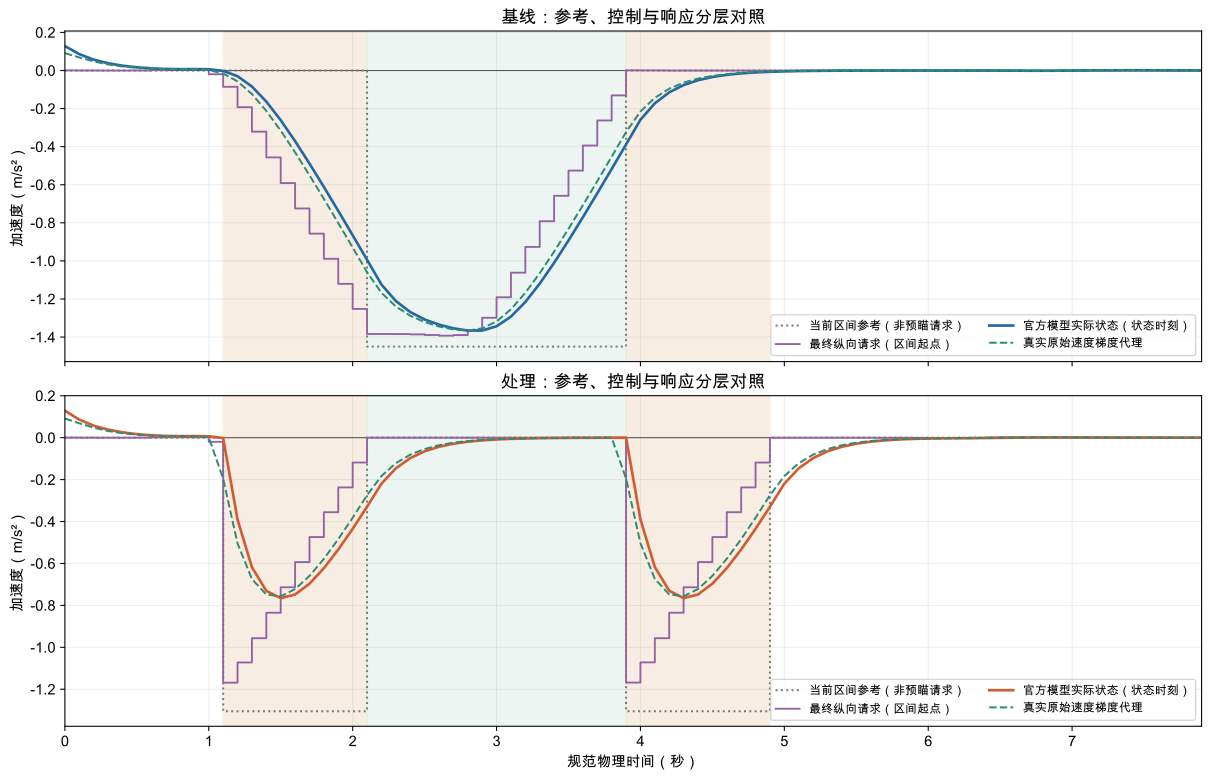

The file beside this chart, header and first rows:
arm, iteration, simulation_time_us, episode_time_s, actual_speed_mps, actual_model_body_x_accel_mps2, raw_speed_gradient_proxy_mps2, frozen_median3_speed_gradient_proxy_mps2, rear_axle_x_m, rear_axle_y_m, current_interval_planner_ref_mps2, final_longitudinal_request_mps2, tracking_mode, longitudinal_tracking_enabled, steering_request
BASELINE, 0, 1631890373549668, 0.0, 14.15, 0.1286, 0.09123, 0.09123, 588572, 4475803, 0.0, 0.0005705, TRACKING, True, 0.001392
BASELINE, 1, 1631890373649668, 0.1, 14.16, 0.0859, 0.06858, 0.06858, 588571, 4475804, 0.0, -1.2914399316408456e-05, TRACKING, True, 0.001108
BASELINE, 2, 1631890373749668, 0.2, 14.17, 0.05726, 0.0477, 0.0477, 588570, 4475806, 0.0, -0.0001016, TRACKING, True, 0.0008689
BASELINE, 3, 1631890373849668, 0.3, 14.17, 0.03814, 0.03175, 0.03175, 588569, 4475807, 0.0, -0.0002214, TRACKING, True, 0.0006677
BASELINE, 4, 1631890373949668, 0.4, 14.17, 0.02535, 0.02109, 0.02109, 588568, 4475808, 0.0, -0.0002273, TRACKING, True, 0.0004993
BASELINE, 5, 1631890374049668, 0.5, 14.17, 0.01683, 0.01407, 0.01407, 588567, 4475809, 0.0, 0.0002707, TRACKING, True, 0.0003587
BASELINE, 6, 1631890374149668, 0.6, 14.17, 0.01131, 0.009742, 0.009742, 588566, 4475810, 0.0, 0.001912, TRACKING, True, 0.000242
BASELINE, 7, 1631890374249668, 0.7, 14.18, 0.008176, 0.007661, 0.007661, 588565, 4475811, 0.0, 0.005087, TRACKING, True, 0.0001454
BASELINE, 8, 1631890374349668, 0.8, 14.18, 0.007146, 0.007337, 0.007337, 588565, 4475812, 0.0, 0.008292, TRACKING, True, 6.612166502230263e-05
BASELINE, 9, 1631890374449668, 0.9, 14.18, 0.007528, 0.007099, 0.006027, 588564, 4475813, 0.0, 0.004954, TRACKING, True, 1.4150141524668792e-06
BASELINE, 10, 1631890374549668, 1.0, 14.18, 0.00667, 0.002263, 0.002263, 588563, 4475814, 0.0, -0.01978, TRACKING, True, -5.091404711704174e-05
BASELINE, 11, 1631890374649668, 1.1, 14.18, -0.002145, -0.01607, -0.015, 588562, 4475816, 0.0, -0.08569, TRACKING, True, -9.268491550500661e-05
BASELINE, 12, 1631890374749668, 1.2, 14.17, -0.02999, -0.05712, -0.05712, 588561, 4475817, 0.0, -0.1928, TRACKING, True, -0.0001254
BASELINE, 13, 1631890374849668, 1.3, 14.17, -0.08425, -0.1238, -0.1238, 588560, 4475818, 0.0, -0.3213, TRACKING, True, -0.0001503
BASELINE, 14, 1631890374949668, 1.4, 14.15, -0.1633, -0.2121, -0.2121, 588559, 4475819, 0.0, -0.4563, TRACKING, True, -0.0001684
BASELINE, 15, 1631890375049668, 1.5, 14.12, -0.2609, -0.316, -0.316, 588558, 4475820, 0.0, -0.5913, TRACKING, True, -0.0001808
BASELINE, 16, 1631890375149668, 1.6, 14.09, -0.3711, -0.43, -0.43, 588558, 4475821, 0.0, -0.7248, TRACKING, True, -0.0001883
BASELINE, 17, 1631890375249668, 1.7, 14.04, -0.489, -0.5503, -0.5503, 588557, 4475822, 0.0, -0.8571, TRACKING, True, -0.000192
BASELINE, 18, 1631890375349668, 1.8, 13.98, -0.6117, -0.6745, -0.6745, 588556, 4475823, 0.0, -0.9889, TRACKING, True, -0.0001925
BASELINE, 19, 1631890375449668, 1.9, 13.9, -0.7374, -0.8013, -0.8013, 588555, 4475824, 0.0, -1.121, TRACKING, True, -0.0001905
BASELINE, 20, 1631890375549668, 2.0, 13.82, -0.8651, -0.9296, -0.9296, 588554, 4475825, 0.0, -1.252, TRACKING, True, -0.0001867
BASELINE, 21, 1631890375649668, 2.1, 13.72, -0.9941, -1.059, -1.059, 588553, 4475827, -1.45, -1.384, BRAKING, True, -0.0001816
BASELINE, 22, 1631890375749668, 2.2, 13.6, -1.124, -1.167, -1.167, 588552, 4475828, -1.45, -1.384, BRAKING, True, -0.000182
BASELINE, 23, 1631890375849668, 2.3, 13.48, -1.211, -1.24, -1.24, 588551, 4475829, -1.45, -1.384, BRAKING, True, -0.0001801
BASELINE, 24, 1631890375949668, 2.4, 13.36, -1.269, -1.288, -1.288, 588551, 4475830, -1.45, -1.386, BRAKING, True, -0.0001772
BASELINE, 25, 1631890376049668, 2.5, 13.23, -1.308, -1.321, -1.321, 588550, 4475831, -1.45, -1.389, BRAKING, True, -0.0001754
BASELINE, 26, 1631890376149668, 2.6, 13.09, -1.335, -1.344, -1.344, 588549, 4475832, -1.45, -1.393, BRAKING, True, -0.0001804
BASELINE, 27, 1631890376249668, 2.7, 12.96, -1.354, -1.36, -1.36, 588548, 4475833, -1.45, -1.39, BRAKING, True, -0.0002088
BASELINE, 28, 1631890376349668, 2.8, 12.82, -1.366, -1.366, -1.366, 588547, 4475834, -1.45, -1.365, BRAKING, True, -0.0003101
BASELINE, 29, 1631890376449668, 2.9, 12.68, -1.366, -1.355, -1.355, 588547, 4475835, -1.45, -1.299, BRAKING, True, -0.0005437
BASELINE, 30, 1631890376549668, 3.0, 12.55, -1.343, -1.318, -1.318, 588546, 4475836, -1.45, -1.191, BRAKING, True, -0.0008084
BASELINE, 31, 1631890376649668, 3.1, 12.42, -1.293, -1.254, -1.254, 588545, 4475837, -1.45, -1.062, BRAKING, True, -0.0009319
BASELINE, 32, 1631890376749668, 3.2, 12.3, -1.216, -1.168, -1.168, 588544, 4475838, -1.45, -0.9266, BRAKING, True, -0.0007924
BASELINE, 33, 1631890376849668, 3.3, 12.19, -1.119, -1.065, -1.065, 588543, 4475839, -1.45, -0.7916, BRAKING, True, -0.0004998
BASELINE, 34, 1631890376949668, 3.4, 12.09, -1.01, -0.9515, -0.9515, 588543, 4475840, -1.45, -0.6581, BRAKING, True, -0.0001039
BASELINE, 35, 1631890377049668, 3.5, 12, -0.8928, -0.8316, -0.8316, 588542, 4475841, -1.45, -0.5258, BRAKING, True, 0.0003686
BASELINE, 36, 1631890377149668, 3.6, 11.92, -0.7705, -0.7077, -0.7077, 588541, 4475842, -1.45, -0.3939, BRAKING, True, 0.0009005
BASELINE, 37, 1631890377249668, 3.7, 11.85, -0.6449, -0.5812, -0.5812, 588540, 4475843, -1.45, -0.2622, BRAKING, True, 0.001485
BASELINE, 38, 1631890377349668, 3.8, 11.8, -0.5174, -0.4529, -0.4529, 588540, 4475843, -1.45, -0.1306, BRAKING, True, 0.002949
BASELINE, 39, 1631890377449668, 3.9, 11.76, -0.3884, -0.3235, -0.3235, 588539, 4475844, 0.0, 0.0009641, TRACKING, True, 0.004616
BASELINE, 40, 1631890377549668, 4.0, 11.74, -0.2586, -0.2154, -0.2154, 588538, 4475845, 0.0, 0.0006062, TRACKING, True, 0.005767
BASELINE, 41, 1631890377649668, 4.1, 11.72, -0.1722, -0.1435, -0.1435, 588538, 4475846, 0.0, 0.0002714, TRACKING, True, 0.005034
BASELINE, 42, 1631890377749668, 4.2, 11.71, -0.1147, -0.0956, -0.0956, 588537, 4475847, 0.0, 5.902761936288864e-05, TRACKING, True, 0.004032
BASELINE, 43, 1631890377849668, 4.3, 11.7, -0.07646, -0.06372, -0.06372, 588536, 4475848, 0.0, -2.3687839689756632e-05, TRACKING, True, 0.003013
BASELINE, 44, 1631890377949668, 4.4, 11.7, -0.05098, -0.04249, -0.04249, 588535, 4475849, 0.0, -3.2599584873984426e-05, TRACKING, True, 0.002234
BASELINE, 45, 1631890378049668, 4.5, 11.69, -0.034, -0.02834, -0.02834, 588535, 4475850, 0.0, -1.8084793817636907e-05, TRACKING, True, 0.001234
BASELINE, 46, 1631890378149668, 4.6, 11.69, -0.02267, -0.01889, -0.01889, 588534, 4475851, 0.0, -3.346604336681739e-06, TRACKING, True, 0.0002848
BASELINE, 47, 1631890378249668, 4.7, 11.69, -0.01512, -0.0126, -0.0126, 588533, 4475852, 0.0, 5.855895120729119e-06, TRACKING, True, -0.000615
BASELINE, 48, 1631890378349668, 4.8, 11.69, -0.01008, -0.008395, -0.008395, 588532, 4475853, 0.0, 9.407392070993515e-06, TRACKING, True, -0.00125
BASELINE, 49, 1631890378449668, 4.9, 11.69, -0.006714, -0.005593, -0.005593, 588532, 4475854, 0.0, 1.3089502448402548e-05, TRACKING, True, -0.002094
BASELINE, 50, 1631890378549668, 5.0, 11.69, -0.004472, -0.003723, -0.003723, 588531, 4475854, 0.0, 1.732326120773564e-05, TRACKING, True, -0.002877
BASELINE, 51, 1631890378649668, 5.1, 11.69, -0.002975, -0.002476, -0.002476, 588530, 4475855, 0.0, 1.9680664580851666e-05, TRACKING, True, -0.003317
BASELINE, 52, 1631890378749668, 5.2, 11.69, -0.001977, -0.001645, -0.001645, 588529, 4475856, 0.0, 1.3976459138314631e-05, TRACKING, True, -0.002878
BASELINE, 53, 1631890378849668, 5.3, 11.69, -0.001313, -0.001093, -0.001093, 588529, 4475857, 0.0, 9.612407303259054e-06, TRACKING, True, -0.002487
BASELINE, 54, 1631890378949668, 5.4, 11.69, -0.0008723, -0.0007259, -0.0007259, 588528, 4475858, 0.0, 6.147751492526575e-06, TRACKING, True, -0.002148
BASELINE, 55, 1631890379049668, 5.5, 11.69, -0.0005795, -0.0004824, -0.0004824, 588527, 4475859, 0.0, 3.281711153329587e-06, TRACKING, True, -0.001854
BASELINE, 56, 1631890379149668, 5.6, 11.69, -0.0003852, -0.0003208, -0.0003208, 588527, 4475860, 0.0, 1.4167313253856473e-06, TRACKING, True, -0.001599
BASELINE, 57, 1631890379249668, 5.7, 11.69, -0.0002564, -0.0002132, -0.0002132, 588526, 4475861, 0.0, 2.3345217492476422e-06, TRACKING, True, -0.001378
BASELINE, 58, 1631890379349668, 5.8, 11.69, -0.0001701, -0.0001402, -0.0001402, 588525, 4475862, 0.0, 9.48774054553393e-06, TRACKING, True, -0.001187
BASELINE, 59, 1631890379449668, 5.9, 11.69, -0.0001103, -8.754200257499178e-05, -8.754200257499178e-05, 588524, 4475863, 0.0, 2.6031509192266228e-05, TRACKING, True, -0.001021
... 100 more rows
